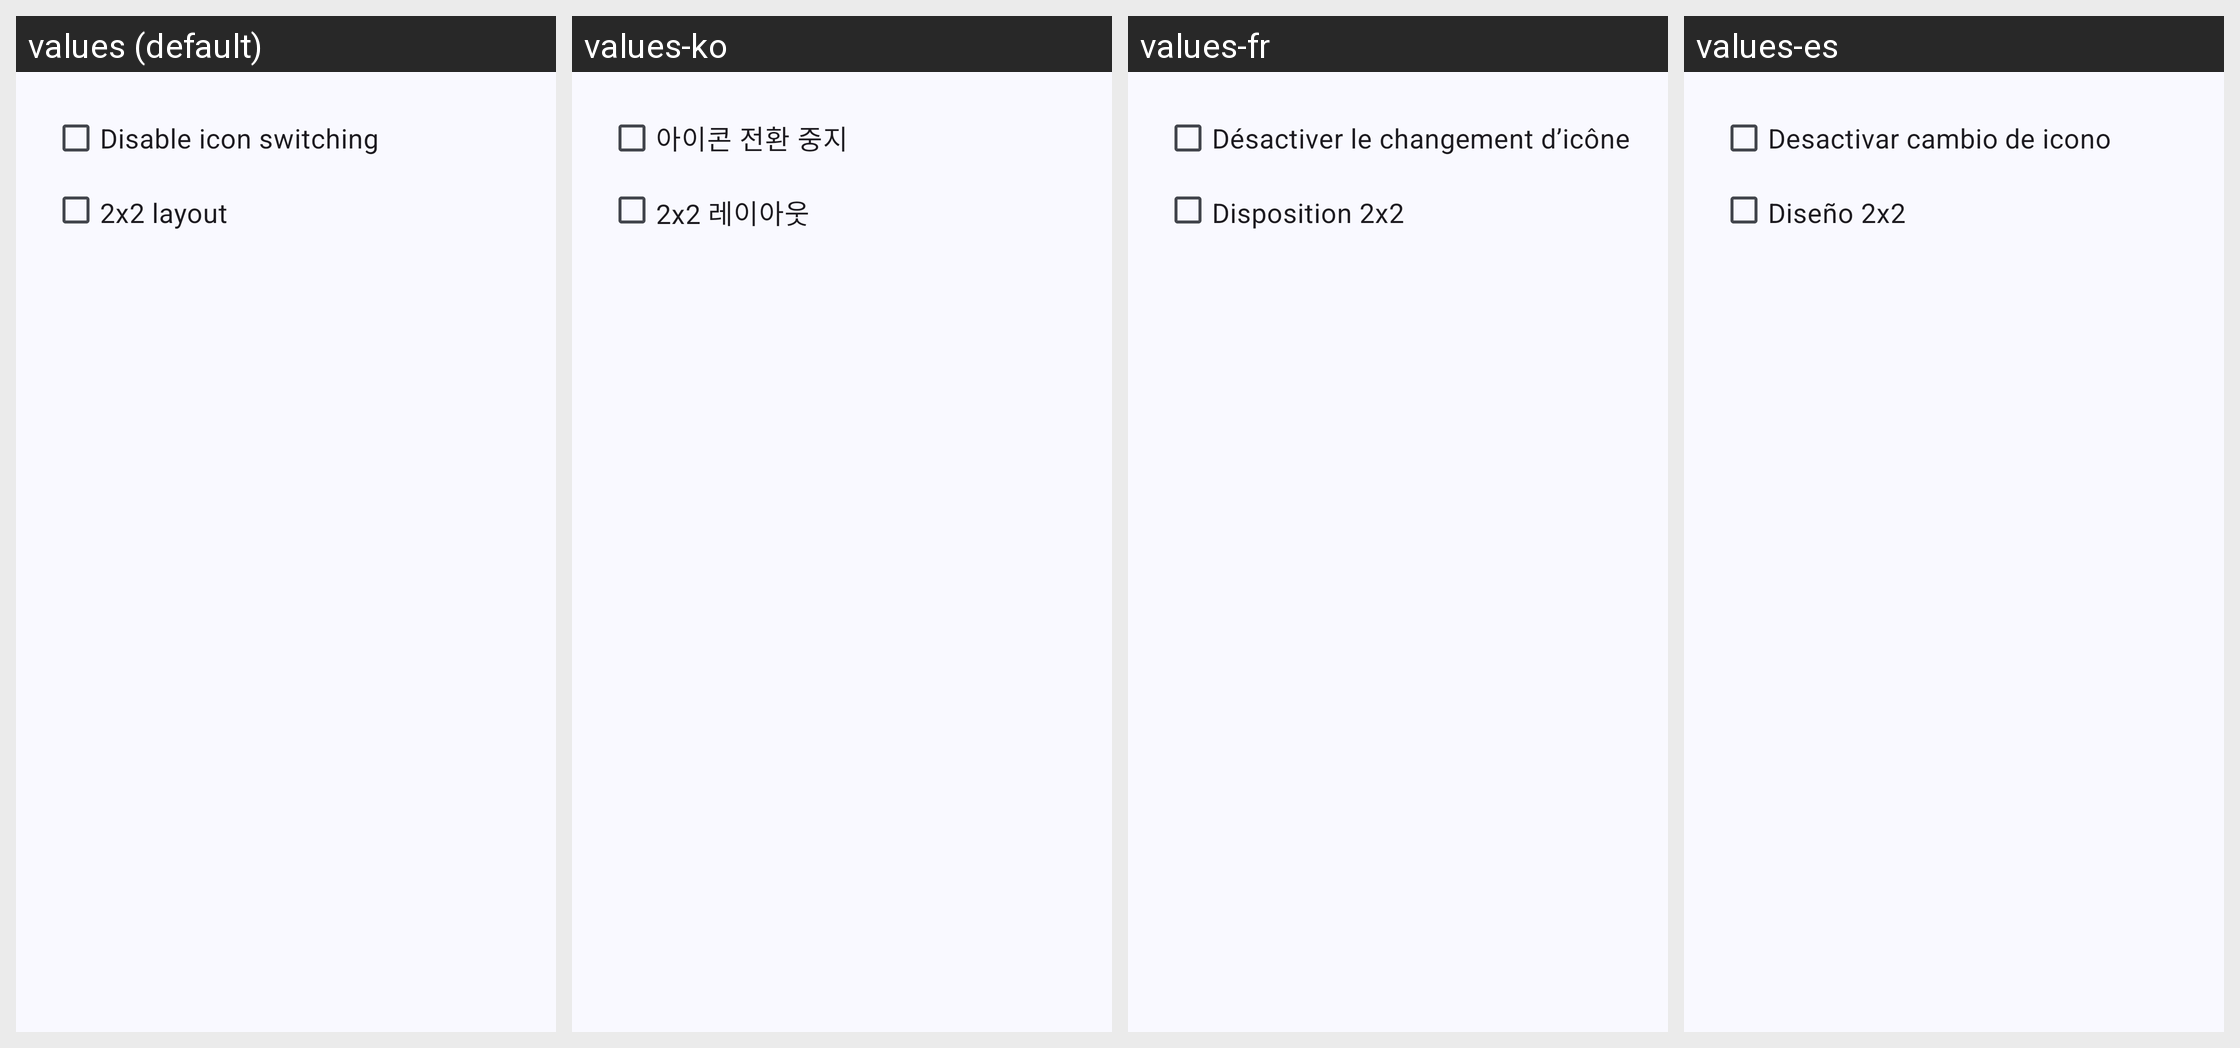

The same Android screen rendered under several of its app's locales, left to right. List the strings drawn on it with the default value and each locale's translation.
Android screen res/layout/dlg_tile_live_contacts_options.xml rendered under 4 locales, left to right: values (default), values-ko, values-fr, values-es. Device: Nexus 5 (rendered at 1080×1920; each locale shown at half size, 540×960, under a caption strip naming it); theme AppTheme.
Other locales in the repository, not shown: values-ar, values-az, values-bn, values-cs, values-da, values-de, values-el, values-en-rAU, values-en-rCA, values-en-rGB, values-en-rXC, values-es-rUS, values-fr-rCA, values-gu, values-hi, values-hu, values-in, values-it, values-ja, values-kk, values-kn, values-ml, values-mr, values-ms, values-my, values-nl, values-pl, values-pt, values-pt-rBR, values-pt-rPT, values-ro, values-ru, values-sr, values-sv, values-ta, values-te, values-th, values-tr, values-ur, values-vi, values-zh-rCN, values-zh-rHK, values-zh-rTW.
Strings drawn on this screen, with the default value and each locale's value (text and hints the layout hard-codes, and strings that could not be matched under every locale, appear in the picture but are not listed):

disable_thumbnail_ani
  values: Disable icon switching
  values-ko: 아이콘 전환 중지
  values-fr: Désactiver le changement d’icône
  values-es: Desactivar cambio de icono

layout_2_by_2
  values: 2x2 layout
  values-ko: 2x2 레이아웃
  values-fr: Disposition 2x2
  values-es: Diseño 2x2
